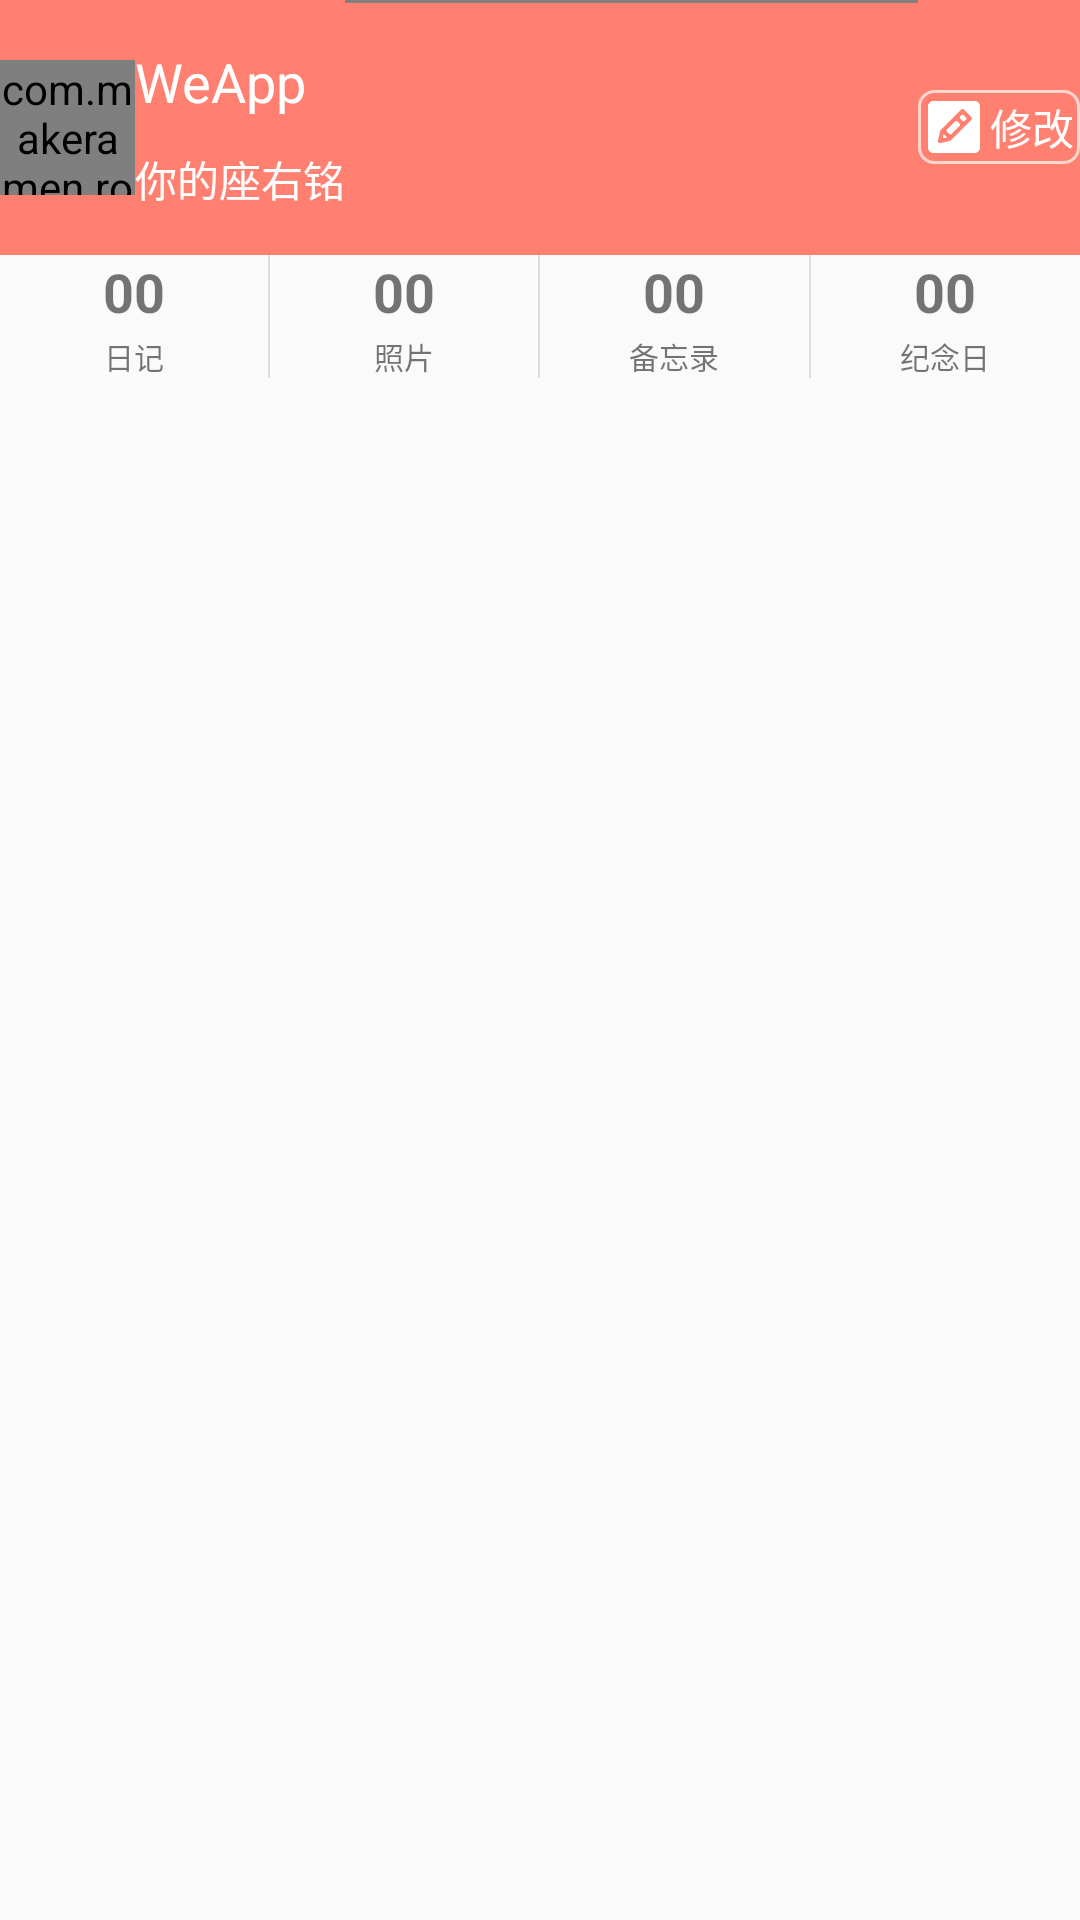

This screen was rendered from an Android layout file. Write that file and the resources it references.
<!-- AndroidManifest.xml: application theme AppTheme -->
<!-- res/layout/ui_my_info_header.xml -->
<?xml version="1.0" encoding="utf-8"?>
<LinearLayout android:layout_width="match_parent"
    android:layout_height="wrap_content"
    xmlns:app="http://schemas.android.com/apk/res-auto"
    android:orientation="vertical"
    xmlns:android="http://schemas.android.com/apk/res/android">
    <LinearLayout android:layout_width="match_parent"
        android:layout_height="wrap_content"
        android:background="@color/colorPrimary"
        android:orientation="horizontal">
        <com.makeramen.roundedimageview.RoundedImageView
            android:id="@+id/iv_icon"
            android:layout_width="45dp"
            android:layout_height="45dp"
            android:layout_marginLeft="@dimen/dp_10"
            android:layout_marginTop="@dimen/dp_20"
            android:layout_marginBottom="@dimen/dp_20"
            android:src="@drawable/clover"
            app:riv_oval="true"/>

        <LinearLayout
            android:layout_width="wrap_content"
            android:layout_height="wrap_content"
            android:layout_gravity="center_vertical"
            android:layout_marginLeft="@dimen/dp_10"
            android:orientation="vertical">

            <TextView
                android:id="@+id/tv_name"
                android:layout_width="wrap_content"
                android:layout_height="wrap_content"
                android:textColor="@color/white"
                android:textSize="@dimen/sp_18"
                android:text="@string/app_name" />

            <TextView
                android:id="@+id/tv_honor"
                android:layout_width="wrap_content"
                android:layout_height="wrap_content"
                android:layout_marginTop="@dimen/sp_10"
                android:textColor="@color/white"
                android:text="你的座右铭" />
        </LinearLayout>

        <android.support.v4.widget.Space
            android:layout_width="0dp"
            android:layout_height="1dp"
            android:layout_weight="1" />

        <LinearLayout
            android:id="@+id/ll_edit"
            android:layout_width="wrap_content"
            android:layout_height="wrap_content"
            android:layout_marginRight="@dimen/dp_10"
            android:padding="2dp"
            android:paddingLeft="@dimen/dp_5"
            android:paddingRight="@dimen/dp_5"
            android:background="@drawable/bg_round_trans"
            android:gravity="center"
            android:layout_gravity="center_vertical"
            android:orientation="horizontal">

            <ImageView
                android:layout_width="20dp"
                android:layout_height="20dp"
                android:src="@drawable/icon_edit" />

            <TextView
                android:layout_width="wrap_content"
                android:layout_height="wrap_content"
                android:layout_marginLeft="2dp"
                android:textColor="@color/white"
                android:textSize="@dimen/sp_12"
                android:text="修改" />
        </LinearLayout>
    </LinearLayout>

    <LinearLayout
        android:layout_width="match_parent"
        android:layout_height="wrap_content"
        android:orientation="horizontal">

        <LinearLayout
            android:id="@+id/ll_diary"
            android:layout_width="0dp"
            android:layout_height="wrap_content"
            android:layout_marginLeft="@dimen/dp_10"
            android:paddingTop="@dimen/dp_10"
            android:layout_marginBottom="@dimen/dp_10"
            android:layout_weight="1"
            android:gravity="center"
            android:orientation="vertical">

            <TextView
                android:id="@+id/tv_num_diary"
                android:layout_width="wrap_content"
                android:layout_height="wrap_content"
                android:textSize="@dimen/sp_18"
                android:textStyle="bold"
                android:text="00"/>
            <TextView
                android:layout_width="wrap_content"
                android:layout_height="wrap_content"
                android:layout_marginTop="2dp"
                android:textSize="@dimen/sp_10"
                android:text="日记" />

        </LinearLayout>

        <View
            android:layout_width="@dimen/div_line"
            android:layout_height="match_parent"
            android:background="@color/color_div"
            android:layout_marginBottom="@dimen/dp_10"
            android:layout_marginTop="@dimen/dp_10"/>

        <LinearLayout
            android:id="@+id/ll_photo"
            android:layout_width="0dp"
            android:layout_height="wrap_content"
            android:layout_marginRight="@dimen/dp_10"
            android:layout_weight="1"
            android:paddingTop="@dimen/dp_10"
            android:layout_marginBottom="@dimen/dp_10"
            android:gravity="center"
            android:orientation="vertical">

            <TextView
                android:id="@+id/tv_num_photo"
                android:layout_width="wrap_content"
                android:layout_height="wrap_content"
                android:textSize="@dimen/sp_18"
                android:textStyle="bold"
                android:text="00"/>
            <TextView
                android:layout_width="wrap_content"
                android:layout_height="wrap_content"
                android:layout_marginTop="2dp"
                android:textSize="@dimen/sp_10"
                android:text="照片" />

        </LinearLayout>
        <View
            android:layout_width="@dimen/div_line"
            android:layout_height="match_parent"
            android:background="@color/color_div"
            android:layout_marginBottom="@dimen/dp_10"
            android:layout_marginTop="@dimen/dp_10"/>
        <LinearLayout
            android:id="@+id/ll_todo"
            android:layout_width="0dp"
            android:layout_height="wrap_content"
            android:layout_marginRight="@dimen/dp_10"
            android:layout_weight="1"
            android:paddingTop="@dimen/dp_10"
            android:layout_marginBottom="@dimen/dp_10"
            android:gravity="center"
            android:orientation="vertical">

            <TextView
                android:id="@+id/tv_num_todo"
                android:layout_width="wrap_content"
                android:layout_height="wrap_content"
                android:textSize="@dimen/sp_18"
                android:textStyle="bold"
                android:text="00"/>
            <TextView
                android:layout_width="wrap_content"
                android:layout_height="wrap_content"
                android:layout_marginTop="2dp"
                android:textSize="@dimen/sp_10"
                android:text="备忘录" />

        </LinearLayout>
        <View
            android:layout_width="@dimen/div_line"
            android:layout_height="match_parent"
            android:background="@color/color_div"
            android:layout_marginBottom="@dimen/dp_10"
            android:layout_marginTop="@dimen/dp_10"/>
        <LinearLayout
            android:id="@+id/ll_anniversary"
            android:layout_width="0dp"
            android:layout_height="wrap_content"
            android:layout_marginRight="@dimen/dp_10"
            android:layout_weight="1"
            android:paddingTop="@dimen/dp_10"
            android:layout_marginBottom="@dimen/dp_10"
            android:gravity="center"
            android:orientation="vertical">

            <TextView
                android:id="@+id/tv_num_anniversary"
                android:layout_width="wrap_content"
                android:layout_height="wrap_content"
                android:textSize="@dimen/sp_18"
                android:textStyle="bold"
                android:text="00"/>
            <TextView
                android:layout_width="wrap_content"
                android:layout_height="wrap_content"
                android:layout_marginTop="2dp"
                android:textSize="@dimen/sp_10"
                android:text="纪念日" />

        </LinearLayout>
    </LinearLayout>
</LinearLayout>
<!-- resources referenced by this layout -->
<resources>
  <color name="colorPrimary">#FF8070</color>
  <color name="color_div">#dddddd</color>
  <color name="white">#ffffff</color>
  <dimen name="div_line">0.5dp</dimen>
  <dimen name="dp_20">20dp</dimen>
  <dimen name="dp_5">5dp</dimen>
  <dimen name="sp_10">10sp</dimen>
  <dimen name="sp_18">18sp</dimen>
  <!-- drawable bg_round_trans (drawable) -->
  <?xml version="1.0" encoding="utf-8"?>
  <shape xmlns:android="http://schemas.android.com/apk/res/android">
  
      <corners android:radius="@dimen/dp_5"
          />
      <stroke android:width="1dp"
          android:color="#aaffffff"/>
  </shape>
  <!-- drawable clover: png bitmap (drawable-xxhdpi, 10341 bytes) -->
  <!-- drawable icon_edit: png bitmap (drawable-xxhdpi, 2284 bytes) -->
  <string name="app_name">WeApp</string>
  <style name="AppTheme" parent="Theme.AppCompat.Light.NoActionBar">
          
          <item name="colorPrimary">@color/colorPrimary</item>
          <item name="colorPrimaryDark">@color/colorPrimaryDark</item>
          <item name="colorAccent">@color/colorAccent</item>
          <item name="android:windowTranslucentStatus">true</item>
  
          <item name="android:configChanges">orientation|keyboardHidden|screenSize</item>
      </style>
  <color name="colorPrimaryDark">#FF7EB3</color>
  <color name="colorAccent">#0099bb</color>
</resources>
